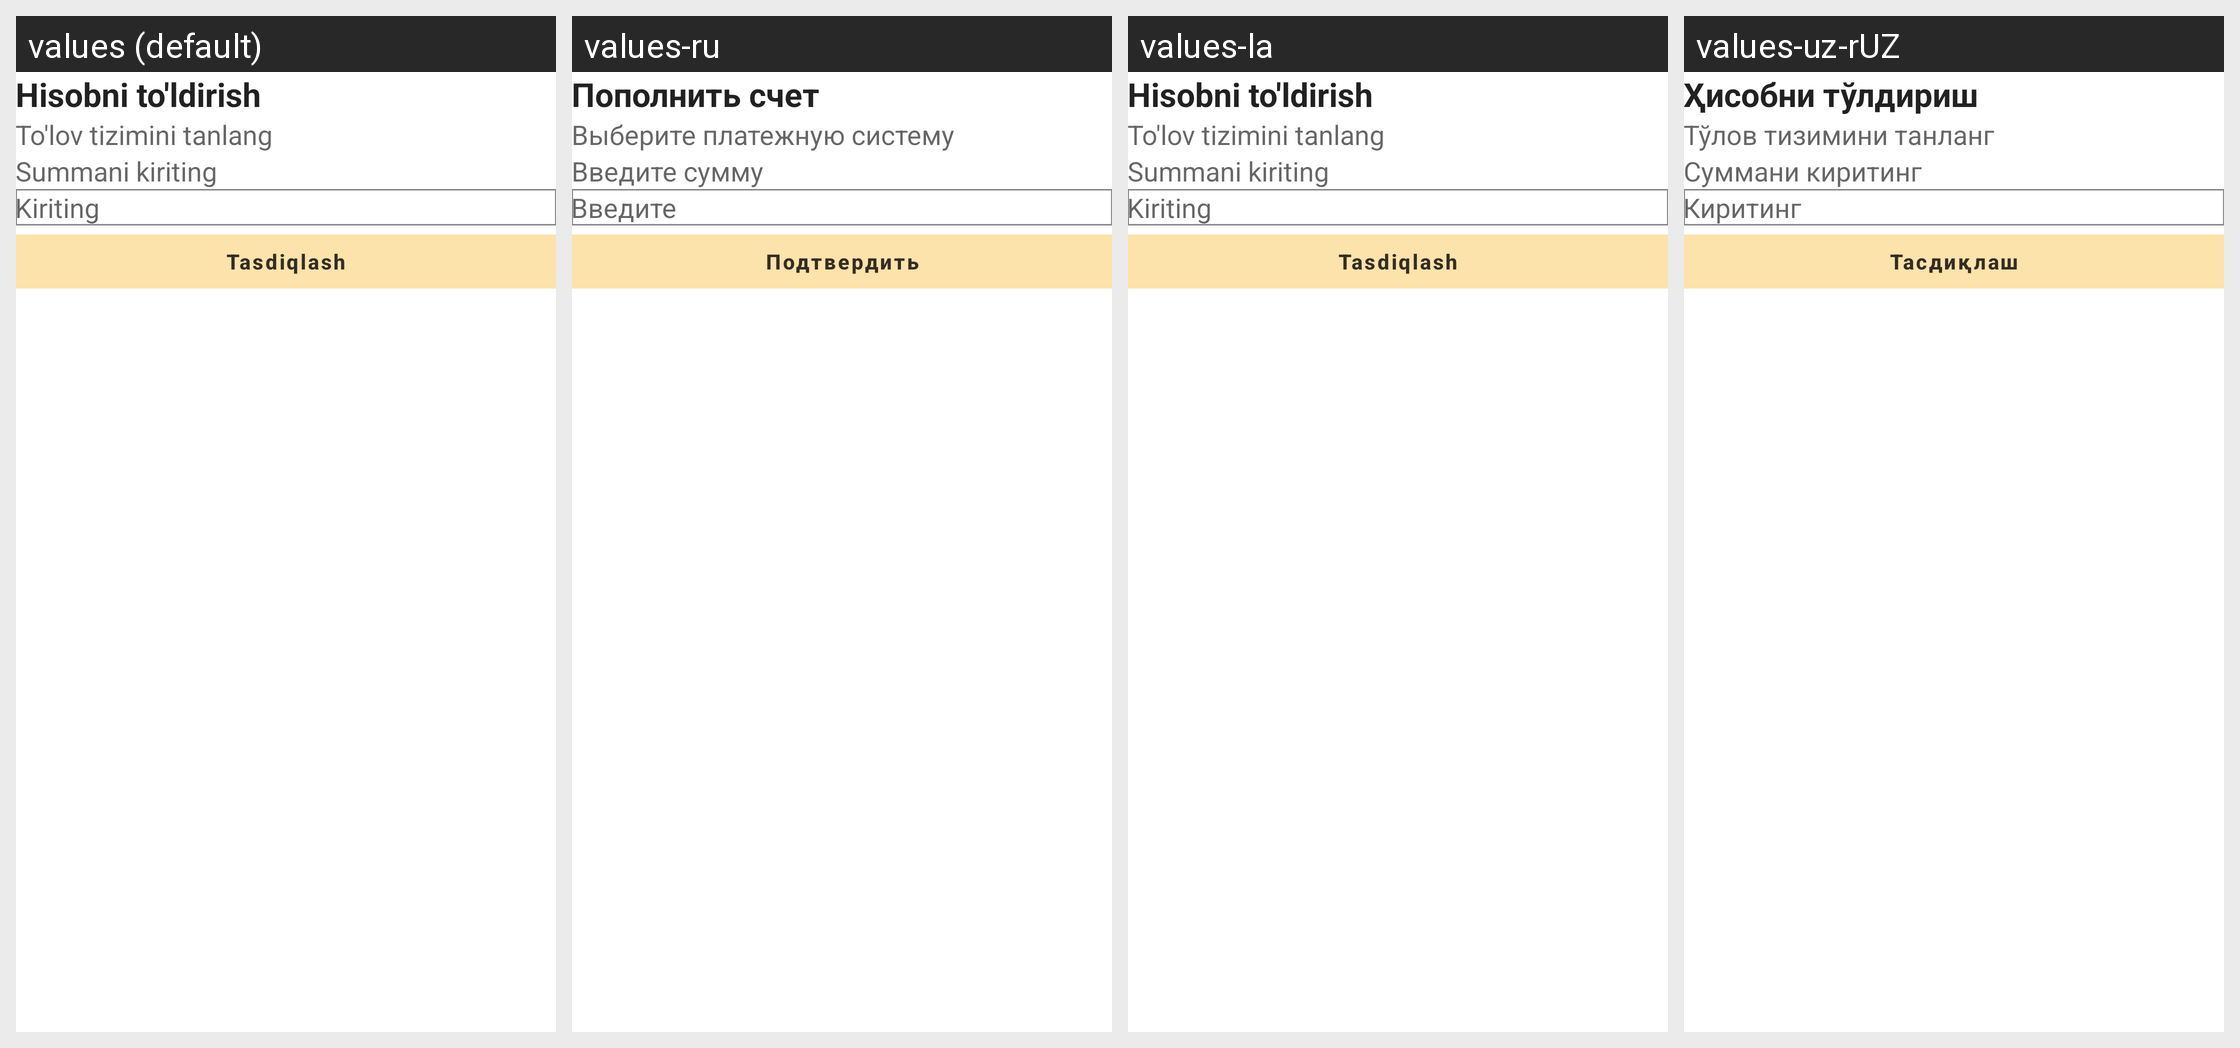

This grid shows one Android layout under several languages. Give, for every string resource on the screen, its name, the default text and each shown locale's text.
Android screen res/layout/dialog_payment.xml rendered under 4 locales, left to right: values (default), values-ru, values-la, values-uz-rUZ. Device: Nexus 5 (rendered at 1080×1920; each locale shown at half size, 540×960, under a caption strip naming it); theme Theme.Taxi.
Other locales in the repository, not shown: values-uz.
Strings drawn on this screen, with the default value and each locale's value (text and hints the layout hard-codes, and strings that could not be matched under every locale, appear in the picture but are not listed):

hisobni_to_ldirish
  values: Hisobni to'ldirish
  values-ru: Пополнить счет
  values-la: Hisobni to'ldirish
  values-uz-rUZ: Ҳисобни тўлдириш

to_lov_tizimini_tanlang
  values: To'lov tizimini tanlang
  values-ru: Выберите платежную систему
  values-la: To'lov tizimini tanlang
  values-uz-rUZ: Тўлов тизимини танланг

summani_kiriting
  values: Summani kiriting
  values-ru: Введите сумму
  values-la: Summani kiriting
  values-uz-rUZ: Суммани киритинг

input
  values: Kiriting
  values-ru: Введите
  values-la: Kiriting
  values-uz-rUZ: Киритинг

confirm
  values: Tasdiqlash
  values-ru: Подтвердить
  values-la: Tasdiqlash
  values-uz-rUZ: Тасдиқлаш
